Run: headless pygame with SDL's dummy video driver; simulated clock (each Clock.tick advances the game by its frame time, no real sleeping); random seed 0; keys injected as events and as key.get_pressed() state; no mouse input.
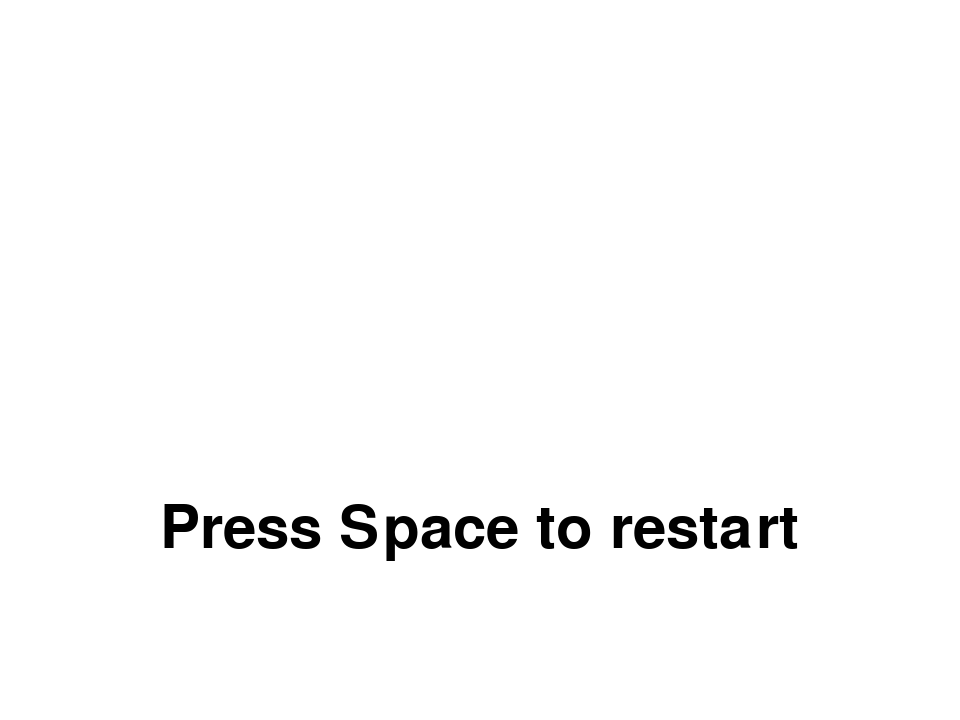
Frame 1 of 4 · flips 1–60 · no input
Frame 2 of 4 · flips 61–180 · tapped SPACE, RETURN · held RIGHT (→), D · screen unchanged from frame 1, image omitted
Frame 3 of 4 · flips 181–300 · held DOWN (↓), S · screen unchanged from frame 2, image omitted
Frame 4 of 4 · flips 301–420 · held LEFT (←), A, UP (↑), W · screen unchanged from frame 3, image omitted

The pygame program that drew these frames:

import random
import pygame

class Point:
  def __init__(self, x, y):
    self.x, self.y = x, y

  def __add__(self, other):
    return Point(self.x + other.x, self.y + other.y)

  def __eq__(self, other):
    return self.__class__ == other.__class__ and self.x == other.x and self.y == other.y

class Square:
  SQUARE_BORDER_WIDTH = 2
  SQUARE_SIDE_LENGTH = 20
  SQUARE_TOTAL_SIDE_LENGTH = SQUARE_SIDE_LENGTH + SQUARE_BORDER_WIDTH * 2

  def __init__(self, color, position):
    self.__color = color
    self.position = position

  def __eq__(self, other):
    return self.__class__ == other.__class__ and self.position == other.position

  def draw(self, surface):
    pygame.draw.rect(surface, self.__color, (
      self.position.x * self.SQUARE_TOTAL_SIDE_LENGTH + self.SQUARE_BORDER_WIDTH,
      self.position.y * self.SQUARE_TOTAL_SIDE_LENGTH + self.SQUARE_BORDER_WIDTH,
      self.SQUARE_SIDE_LENGTH,
      self.SQUARE_SIDE_LENGTH
    ))

class Snake:
  COLOR = '#000000'
  DIRECTIONS = {
    pygame.K_UP: {'name': 'up', 'movement': Point(0, -1), 'opposite': 'down'},
    pygame.K_RIGHT: {'name': 'right', 'movement': Point(1, 0), 'opposite': 'left'},
    pygame.K_DOWN: {'name': 'down', 'movement': Point(0, 1), 'opposite': 'up'},
    pygame.K_LEFT: {'name': 'left', 'movement': Point(-1, 0), 'opposite': 'right'}
  }

  def __init__(self, position, direction='right'):
    self.__squares = [Square(self.COLOR, position)]
    self.__direction = self.DIRECTIONS[pygame.K_RIGHT]
    self.is_alive = True

  def move(self, key):
    if (key in self.DIRECTIONS and self.DIRECTIONS[key]['name'] != self.__direction['opposite']):
      self.__direction = self.DIRECTIONS[key]

    new_square = Square(self.COLOR, self.__squares[-1].position + self.__direction['movement'])

    if (new_square in self.__squares or
    new_square.position.x < 0 or new_square.position.x >= Game.WIDTH or
    new_square.position.y < 0 or new_square.position.y >= Game.HEIGHT):
      self.is_alive = False

    self.__squares.append(new_square)

    return new_square.position

  def shrink(self):
    self.__squares.pop(0)

  def draw(self, surface):
    for square in self.__squares:
      square.draw(surface)

class Game:
  BACKGROUND_COLOR = '#ffffff'
  FOOD_COLOR = '#377b3e'

  HEIGHT = 30
  WIDTH = 40
  SCREEN_HEIGHT = HEIGHT * Square.SQUARE_TOTAL_SIDE_LENGTH
  SCREEN_WIDTH = WIDTH * Square.SQUARE_TOTAL_SIDE_LENGTH

  def __init__(self):
    self.__screen = pygame.display.set_mode((self.SCREEN_WIDTH, self.SCREEN_HEIGHT))
    pygame.display.set_caption("Snaik")

    pygame.font.init()
    self.__font = pygame.font.Font(pygame.font.get_default_font(), 60)

    self.__clock = pygame.time.Clock()
    self.__reset()

  def run(self):
    while True:
      pygame.time.delay(120)
      self.__clock.tick(120)

      self.__handle_events()
      self.__tick()
      self.__draw()

  def __reset(self):
    self.__next_direction = None
    self.__snake = Snake(Point(self.WIDTH / 2, self.HEIGHT / 2))
    self.__generate_food()

  def __generate_food(self):
    self.__food = Square(self.FOOD_COLOR, Point(random.randrange(0, self.WIDTH), random.randrange(0, self.HEIGHT)))

  def __handle_events(self):
    for event in pygame.event.get():
      if event.type == pygame.QUIT:
        pygame.quit()
        quit()

      if self.__snake.is_alive and event.type == pygame.KEYDOWN and event.key in Snake.DIRECTIONS:
        self.__next_direction = event.key
      elif event.type == pygame.KEYDOWN and event.key == pygame.K_SPACE:
        self.__reset()

  def __tick(self):
    if self.__snake.is_alive:
      if self.__snake.move(self.__next_direction) == self.__food.position:
        self.__generate_food()
      else:
        self.__snake.shrink()

  def __draw(self):
    self.__screen.fill(self.BACKGROUND_COLOR)

    if self.__snake.is_alive:
      self.__snake.draw(self.__screen)
      self.__food.draw(self.__screen)
    else:
      text_label = self.__font.render("Press Space to restart", 1, '#000000')
      self.__screen.blit(text_label, (self.SCREEN_WIDTH / 2 - text_label.get_width() / 2, 500))

    pygame.display.update()

Game().run()
